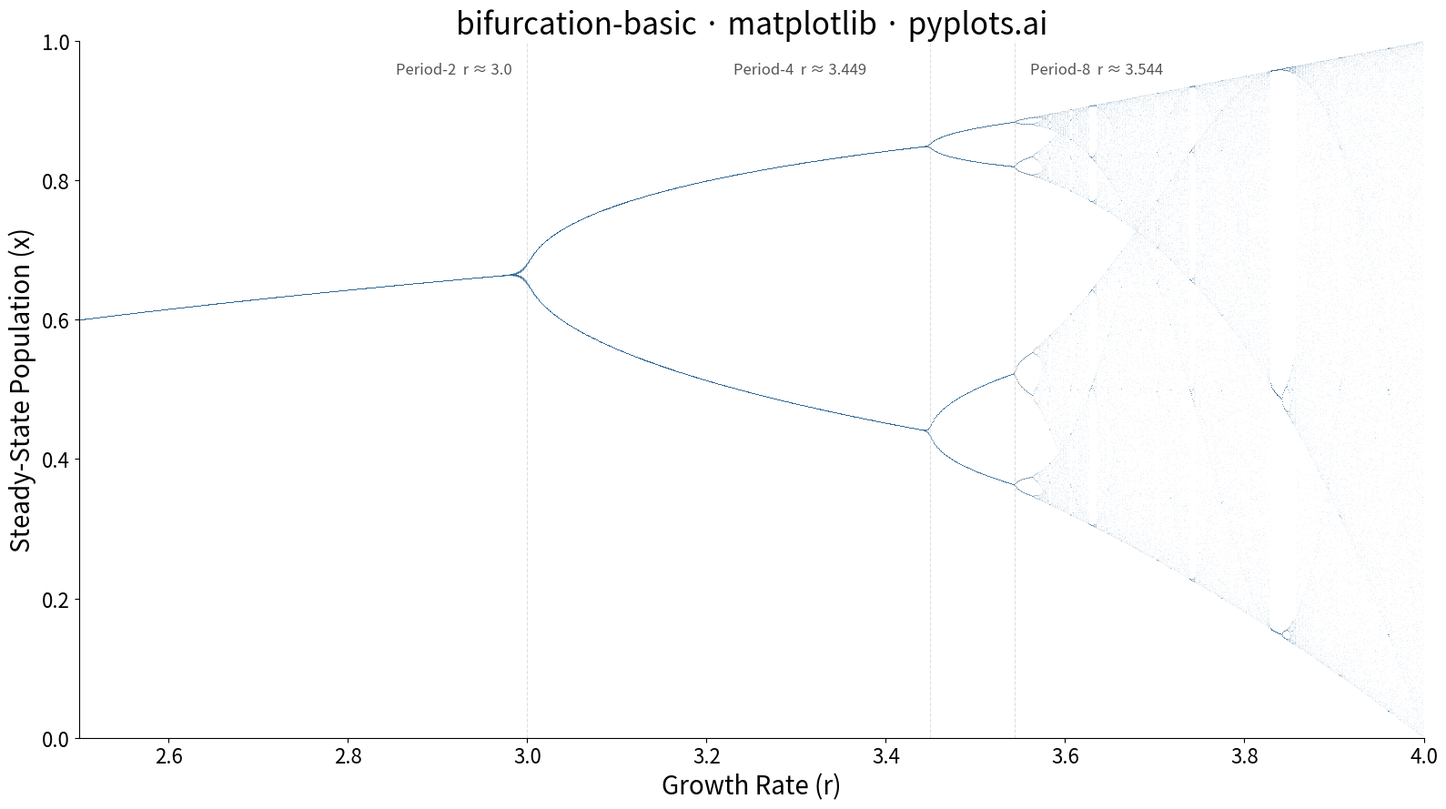

Reproduce this figure in Python.
""" pyplots.ai
bifurcation-basic: Bifurcation Diagram for Dynamical Systems
Library: matplotlib 3.10.8 | Python 3.14.3
Quality: 89/100 | Created: 2026-03-20
"""

import matplotlib.pyplot as plt
import numpy as np


# Data
r_min, r_max = 2.5, 4.0
num_r = 2000
transient = 200
iterations = 100

r_values = np.linspace(r_min, r_max, num_r)
r_plot = np.empty(num_r * iterations)
x_plot = np.empty(num_r * iterations)

for i, r in enumerate(r_values):
    x = 0.5
    for _ in range(transient):
        x = r * x * (1 - x)
    for j in range(iterations):
        x = r * x * (1 - x)
        r_plot[i * iterations + j] = r
        x_plot[i * iterations + j] = x

# Plot
fig, ax = plt.subplots(figsize=(16, 9))
ax.scatter(r_plot, x_plot, s=0.05, c="#306998", alpha=0.35, linewidths=0, rasterized=True)

# Annotations for key bifurcation points
bifurcation_points = [(3.0, "Period-2", -12), (3.449, "Period-4", -50), (3.544, "Period-8", 12)]
for r_bif, label, x_offset in bifurcation_points:
    ax.axvline(r_bif, color="#B0B0B0", linewidth=0.8, linestyle="--", alpha=0.4)
    ha = "right" if x_offset < 0 else "left"
    ax.annotate(
        f"{label}  r ≈ {r_bif}",
        xy=(r_bif, 0.97),
        xycoords=("data", "axes fraction"),
        xytext=(x_offset, 0),
        textcoords="offset points",
        fontsize=12,
        color="#555555",
        ha=ha,
        va="top",
    )

# Style
ax.set_xlabel("Growth Rate (r)", fontsize=20)
ax.set_ylabel("Steady-State Population (x)", fontsize=20)
ax.set_title("bifurcation-basic · matplotlib · pyplots.ai", fontsize=24, fontweight="medium")
ax.tick_params(axis="both", labelsize=16)
ax.set_xlim(r_min, r_max)
ax.set_ylim(0, 1)
ax.spines["top"].set_visible(False)
ax.spines["right"].set_visible(False)

plt.tight_layout()
plt.savefig("plot.png", dpi=300, bbox_inches="tight")
